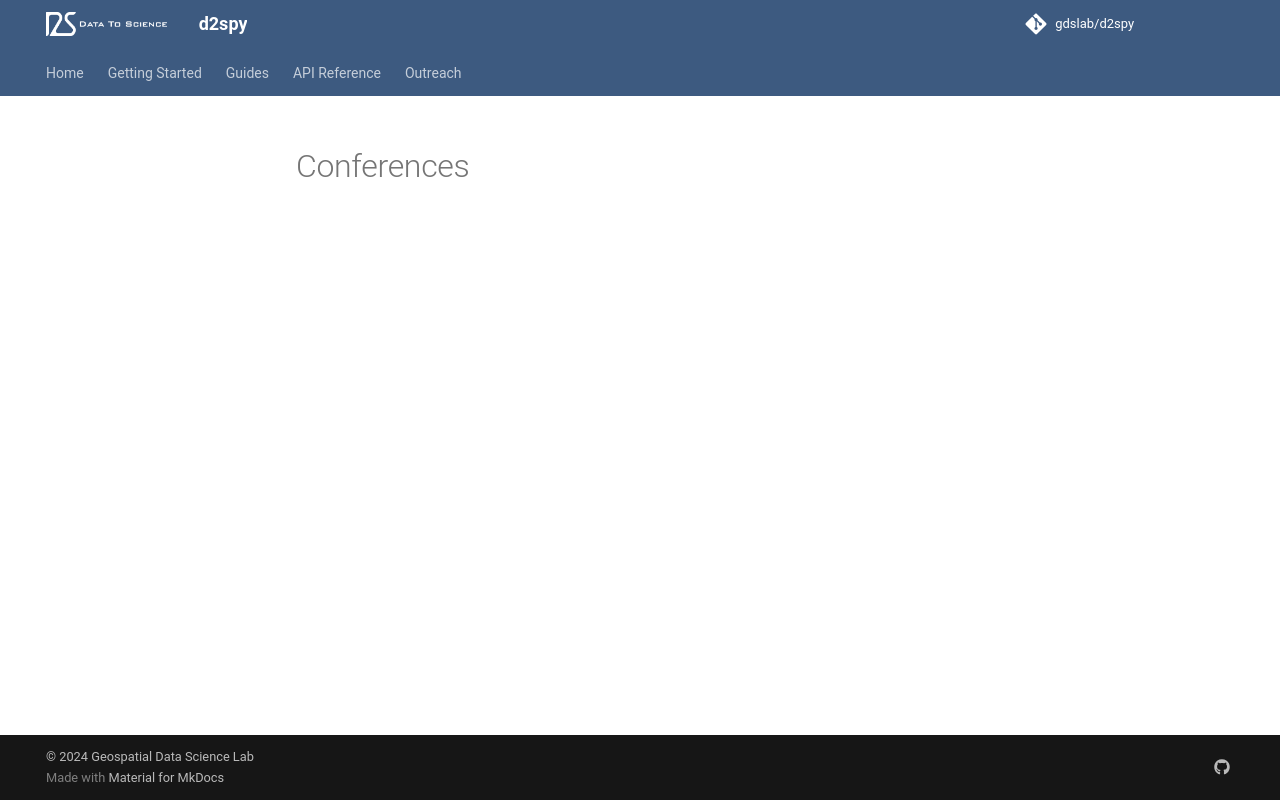

repository: gdslab/d2spy · page: conferences/index.html · generator: mkdocs

# Conferences
